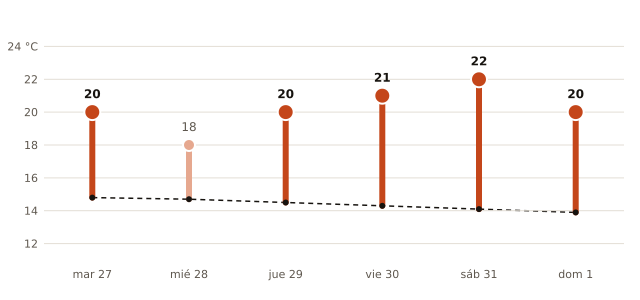

The file beside this chart, header and first rows:
fecha, máxima_prevista_C, máxima_normal_1991_2020_C
2026-10-27, 20, 14.8
2026-10-28, 18, 14.7
2026-10-29, 20, 14.5
2026-10-30, 21, 14.3
2026-10-31, 22, 14.1
2026-11-01, 20, 13.9
